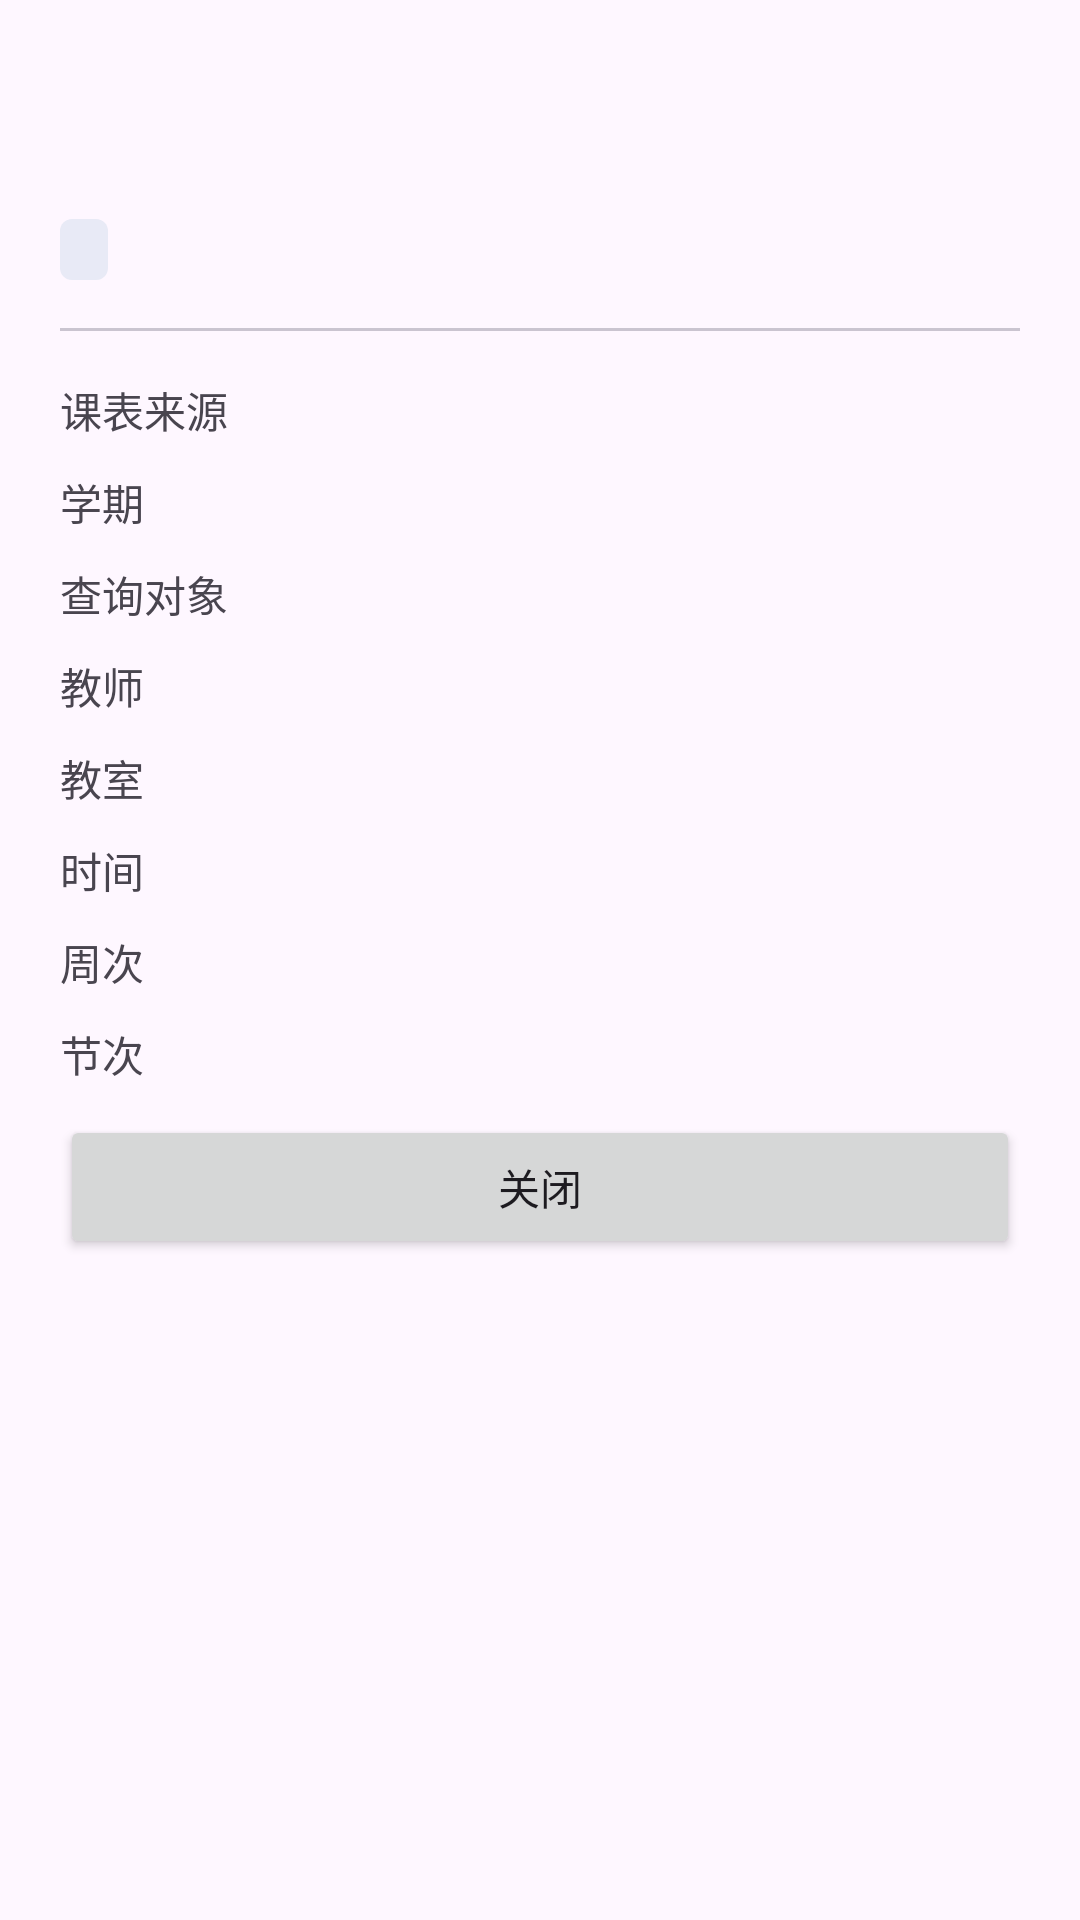

Layout XML and referenced resources for this Android screen:
<!-- AndroidManifest.xml: application theme Theme.NJFUSchedule -->
<!-- res/layout/dialog_global_course_detail.xml -->
<?xml version="1.0" encoding="utf-8"?>
<ScrollView xmlns:android="http://schemas.android.com/apk/res/android"
    xmlns:app="http://schemas.android.com/apk/res-auto"
    android:layout_width="match_parent"
    android:layout_height="match_parent"
    android:fillViewport="true">

    <LinearLayout
        android:layout_width="match_parent"
        android:layout_height="wrap_content"
        android:background="?attr/colorSurface"
        android:orientation="vertical"
        android:padding="20dp">

        <View
            android:id="@+id/color_bar"
            android:layout_width="match_parent"
            android:layout_height="4dp"
            android:layout_marginBottom="14dp" />

        <TextView
            android:id="@+id/tv_detail_course_name"
            android:layout_width="match_parent"
            android:layout_height="wrap_content"
            android:textColor="?attr/colorOnSurface"
            android:textSize="20sp"
            android:textStyle="bold"
            android:maxLines="2" />

        <TextView
            android:id="@+id/tv_detail_class_name"
            android:layout_width="wrap_content"
            android:layout_height="wrap_content"
            android:layout_marginTop="8dp"
            android:background="@drawable/bg_tag_class"
            android:paddingHorizontal="8dp"
            android:paddingVertical="2dp"
            android:textColor="?attr/colorPrimary"
            android:textSize="12sp" />

        <View
            android:layout_width="match_parent"
            android:layout_height="1dp"
            android:layout_marginTop="16dp"
            android:layout_marginBottom="16dp"
            android:background="?attr/colorOutlineVariant" />

        <LinearLayout
            android:layout_width="match_parent"
            android:layout_height="wrap_content"
            android:layout_marginBottom="10dp"
            android:gravity="center_vertical"
            android:orientation="horizontal">

            <TextView
                android:layout_width="70dp"
                android:layout_height="wrap_content"
                android:text="课表来源"
                android:textColor="?attr/colorControlNormal" />

            <TextView
                android:id="@+id/tv_detail_type"
                android:layout_width="match_parent"
                android:layout_height="wrap_content"
                android:textColor="?attr/colorOnSurface" />
        </LinearLayout>

        <LinearLayout
            android:layout_width="match_parent"
            android:layout_height="wrap_content"
            android:layout_marginBottom="10dp"
            android:gravity="center_vertical"
            android:orientation="horizontal">

            <TextView
                android:layout_width="70dp"
                android:layout_height="wrap_content"
                android:text="学期"
                android:textColor="?attr/colorControlNormal" />

            <TextView
                android:id="@+id/tv_detail_term"
                android:layout_width="match_parent"
                android:layout_height="wrap_content"
                android:textColor="?attr/colorOnSurface" />
        </LinearLayout>

        <LinearLayout
            android:layout_width="match_parent"
            android:layout_height="wrap_content"
            android:layout_marginBottom="10dp"
            android:gravity="center_vertical"
            android:orientation="horizontal">

            <TextView
                android:layout_width="70dp"
                android:layout_height="wrap_content"
                android:text="查询对象"
                android:textColor="?attr/colorControlNormal" />

            <TextView
                android:id="@+id/tv_detail_entity"
                android:layout_width="match_parent"
                android:layout_height="wrap_content"
                android:textColor="?attr/colorOnSurface" />
        </LinearLayout>

        <LinearLayout
            android:layout_width="match_parent"
            android:layout_height="wrap_content"
            android:layout_marginBottom="10dp"
            android:gravity="center_vertical"
            android:orientation="horizontal">

            <TextView
                android:layout_width="70dp"
                android:layout_height="wrap_content"
                android:text="教师"
                android:textColor="?attr/colorControlNormal" />

            <TextView
                android:id="@+id/tv_detail_teacher"
                android:layout_width="match_parent"
                android:layout_height="wrap_content"
                android:textColor="?attr/colorOnSurface" />
        </LinearLayout>

        <LinearLayout
            android:layout_width="match_parent"
            android:layout_height="wrap_content"
            android:layout_marginBottom="10dp"
            android:gravity="center_vertical"
            android:orientation="horizontal">

            <TextView
                android:layout_width="70dp"
                android:layout_height="wrap_content"
                android:text="教室"
                android:textColor="?attr/colorControlNormal" />

            <TextView
                android:id="@+id/tv_detail_room"
                android:layout_width="match_parent"
                android:layout_height="wrap_content"
                android:textColor="?attr/colorOnSurface" />
        </LinearLayout>

        <LinearLayout
            android:layout_width="match_parent"
            android:layout_height="wrap_content"
            android:layout_marginBottom="10dp"
            android:gravity="center_vertical"
            android:orientation="horizontal">

            <TextView
                android:layout_width="70dp"
                android:layout_height="wrap_content"
                android:text="时间"
                android:textColor="?attr/colorControlNormal" />

            <TextView
                android:id="@+id/tv_detail_time"
                android:layout_width="match_parent"
                android:layout_height="wrap_content"
                android:textColor="?attr/colorOnSurface" />
        </LinearLayout>

        <LinearLayout
            android:layout_width="match_parent"
            android:layout_height="wrap_content"
            android:layout_marginBottom="10dp"
            android:gravity="center_vertical"
            android:orientation="horizontal">

            <TextView
                android:layout_width="70dp"
                android:layout_height="wrap_content"
                android:text="周次"
                android:textColor="?attr/colorControlNormal" />

            <TextView
                android:id="@+id/tv_detail_weeks"
                android:layout_width="match_parent"
                android:layout_height="wrap_content"
                android:textColor="?attr/colorOnSurface" />
        </LinearLayout>

        <LinearLayout
            android:layout_width="match_parent"
            android:layout_height="wrap_content"
            android:layout_marginBottom="10dp"
            android:gravity="center_vertical"
            android:orientation="horizontal">

            <TextView
                android:layout_width="70dp"
                android:layout_height="wrap_content"
                android:text="节次"
                android:textColor="?attr/colorControlNormal" />

            <TextView
                android:id="@+id/tv_detail_section"
                android:layout_width="match_parent"
                android:layout_height="wrap_content"
                android:textColor="?attr/colorOnSurface" />
        </LinearLayout>

        <Button
            android:id="@+id/btn_detail_close"
            android:layout_width="match_parent"
            android:layout_height="wrap_content"
            android:text="关闭" />
    </LinearLayout>
</ScrollView>
<!-- resources referenced by this layout -->
<resources>
  <!-- drawable bg_tag_class (drawable) -->
  <?xml version="1.0" encoding="utf-8"?>
  <shape xmlns:android="http://schemas.android.com/apk/res/android">
      <solid android:color="#E8EAF6" />
      <corners android:radius="4dp" />
      <padding android:left="4dp" android:top="2dp" android:right="4dp" android:bottom="2dp" />
  </shape>
  <style name="Theme.NJFUSchedule" parent="Theme.Material3.Light.NoActionBar">
          <item name="colorPrimary">@color/secondary</item>
          <item name="colorOnPrimary">@color/on_primary</item>
          <item name="android:statusBarColor">#00000000</item>
          <item name="android:windowLightStatusBar">true</item>
          <item name="android:windowBackground">@color/background</item>
          <item name="android:navigationBarColor">@color/surface</item>
      </style>
  <color name="secondary">#5B8DEF</color>
  <color name="on_primary">#FFFFFF</color>
  <color name="background">#F7F8FA</color>
  <color name="surface">#FFFFFF</color>
</resources>
